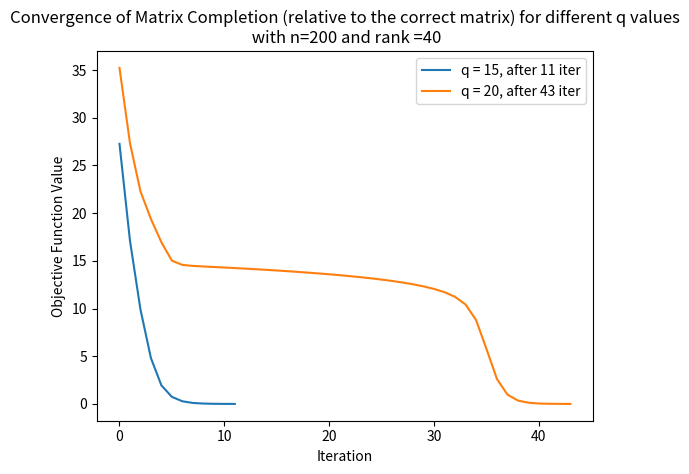

Here is the Python script that generated this plot:
import numpy as np
import matplotlib.pyplot as plt
from numpy.linalg import matrix_rank, svd


def initialize_matrix(n, r, q):
    # Initialize a random matrix of rank r
    init_matrix = np.random.rand(n, r) @ np.random.rand(r, n)
    hints_matrix = init_matrix.copy()
    print("Original matrix rank:", matrix_rank(hints_matrix))

    # Set q random entries to NaN (missing entries)
    missing_entries = np.random.choice(n * n, q, replace=False)
    row_indices, col_indices = np.unravel_index(missing_entries, (n, n))
    hints_matrix[row_indices, col_indices] = 0
    print("Matrix rank after setting entries to zero:", matrix_rank(hints_matrix))

    hints_indices = np.ones_like(init_matrix, dtype=bool)
    hints_indices[row_indices, col_indices] = False

    # # Ensure the rank is still r
    # U, Sigma, Vt = svd(matrix)
    # Sigma[r:] = 0  # Zero out singular values beyond rank r
    # new_matrix = U @ np.diag(Sigma) @ Vt
    # print("Matrix rank after preserving rank:", matrix_rank(new_matrix))

    return [init_matrix, hints_matrix, hints_indices]


def proj_1(matrix, r):
    # Perform SVD and truncate to rank r
    u, s, v = np.linalg.svd(matrix, full_matrices=False)
    matrix_proj_1 = u[:, :r] @ np.diag(s[:r]) @ v[:r, :]

    # # Ensure the rank is still r
    # U, Sigma, Vt = svd(matrix)
    # Sigma[r:] = 0  # Zero out singular values beyond rank r
    # new_matrix = U @ np.diag(Sigma) @ Vt

    return matrix_proj_1


def proj_2(matrix, hints_matrix, hints_indices):
    # Set non-missing entries to the corresponding values in the initialization matrix
    matrix[hints_indices] = hints_matrix[hints_indices]
    return matrix

def plot_sudoku(matrix,colors ,ax, title, missing_elements_indices):
    n = matrix.shape[0]

    # Hide the axes
    ax.set_xticks([])
    ax.set_yticks([])

    # Add a grid
    for i in range(n + 1):
        lw = 2 if i % 3 == 0 else 0.5
        ax.axhline(i, color='black', lw=lw)
        ax.axvline(i, color='black', lw=lw)

    # Calculate text size based on n
    text_size = -5/11 * n + 155/11

    # Fill the cells with the matrix values and color based on differences
    for i in range(n):
        for j in range(n):
            value = matrix[i, j]
            color = colors[i, j]
            if missing_elements_indices[i,j]:
                # Highlight specific cells with blue background
                ax.add_patch(plt.Rectangle((j, n - i - 1), 1, 1, fill=True, color='blue', alpha=0.3))
            if value != 0:
                ax.text(j + 0.5, n - i - 0.5, f'{value:.2f}', ha='center', va='center', color=color, fontsize=text_size)

    ax.set_title(title)
def plot_2_metrix(matrix1, matrix2,missing_elements_indices,iteration_number):
    # Set a threshold for coloring based on absolute differences
    threshold = 0.004
    # Calculate absolute differences between matrix1 and matrix2
    diff_matrix = np.abs(matrix2 - matrix1)
    colors = np.where(diff_matrix > threshold, 'red', 'green')
    # Create subplots
    fig, axs = plt.subplots(1, 2, figsize=(10, 5))

    # Plot the initial matrix with the specified threshold
    plot_sudoku(matrix1, colors, axs[0], "Init_matrix",missing_elements_indices)

    # Plot the matrix after setting entries to zero with the specified threshold
    plot_sudoku(matrix2, colors, axs[1], "iteration_number: "+ str(iteration_number),missing_elements_indices)

    plt.show()

def matrix_completion(n, r, q, max_iterations=1000, tolerance=1e-6):
    tolerance = 0.004
    # Initialize the matrix with rank r and missing entries
    init_matrix, hints_matrix, hints_indices = initialize_matrix(n, r, q)
    missing_elements_indices = ~hints_indices

    matrix = hints_matrix.copy()

    # Lists to store the objective function value and iteration number for plotting
    obj_values = []
    iterations = []

    for i in range(max_iterations):
        #plot_2_metrix(init_matrix, matrix, missing_elements_indices,i)
        print(i)
        # Alternate between proj_1 and proj_2
        matrix = proj_1(matrix, r)

        matrix = proj_2(matrix, hints_matrix, hints_indices)

        # Calculate the Frobenius norm of the difference between consecutive iterations
        obj_value = np.linalg.norm(matrix - init_matrix, 'fro')

        obj_values.append(obj_value)
        iterations.append(i + 1)

        residual = np.linalg.norm(matrix - proj_1(matrix, r))
        # Check convergence
        if residual < tolerance:
            print(f"Algorithm Converged after {i + 1} iterations.")
            break
    #plot_2_metrix(init_matrix, matrix, missing_elements_indices,"END")

    # # Plot the convergence curve
    # plt.plot(iterations, obj_values, marker='o')
    # plt.xlabel('Iteration')
    # plt.ylabel('Objective Function Value')
    # plt.title('Convergence of Matrix Completion(relative to the correct matrix)')
    # plt.show()

    return [i,obj_values,matrix]



def plot_convergence_over_q(n, r, max_iterations=1000, tolerance=1e-6):
    q_values = range(15, 2*n-1, 30)
    q_values = [15,20]
    convergence_data = []

    for q in q_values:
        print(f"Processing for q = {q}")
        iteration_number,obj_values,completed_matrix = matrix_completion(n, r, q, max_iterations, tolerance)
        convergence_data.append((q, iteration_number,obj_values))

    # Plot convergence over q
    for q, iteration_number,obj_values in convergence_data:
        plt.plot(obj_values, label=f'q = {q}, after {iteration_number} iter')
        print(obj_values)

    plt.xlabel('Iteration')
    plt.ylabel('Objective Function Value')
    plt.title(f'Convergence of Matrix Completion (relative to the correct matrix) for different q values\n with n={n} and rank ={r}')
    plt.legend()
    plt.show()

# Example usage
n = 200  # Size of the matrix (nxn)
r = 40  # Rank constraint
plot_convergence_over_q(n, r)

